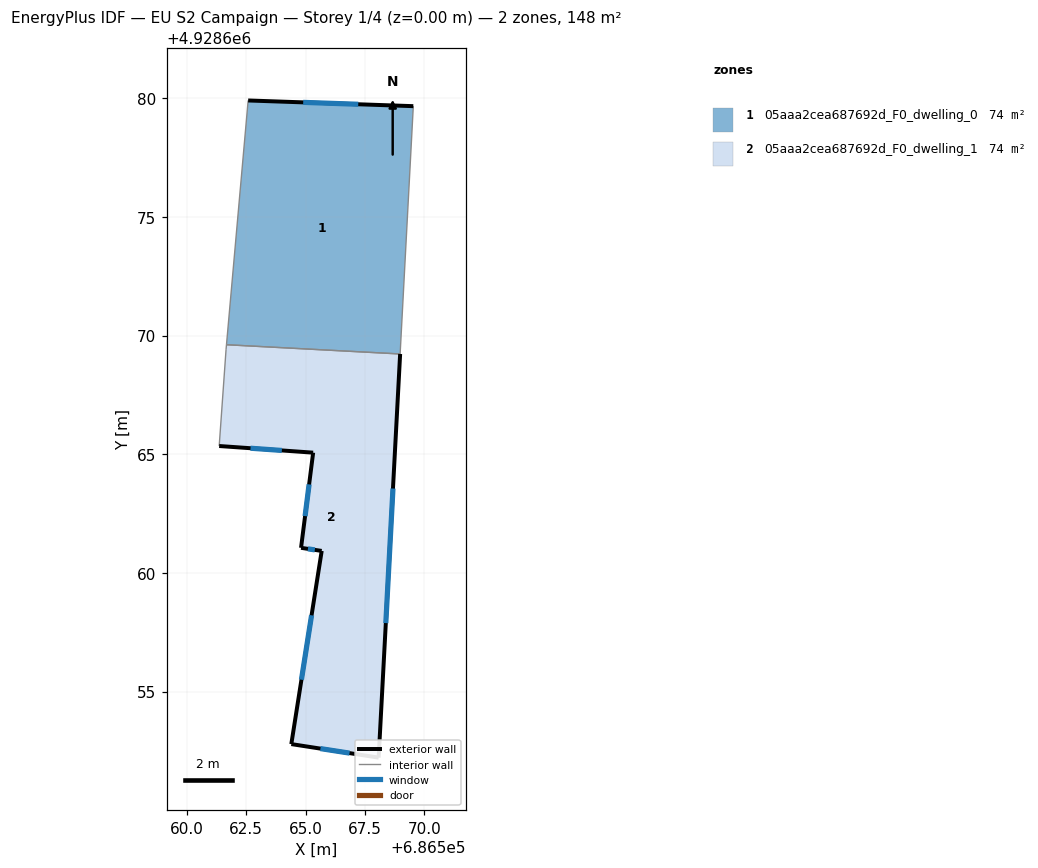
=== STOREY PLAN SPEC (per zone: floor XY polygon, exterior-wall plan segments, windows/doors) ===
zone 1: 05aaa2cea687692d_F0_dwelling_0  (74.2 m²)
  floor: (686569.54, 4928679.67) (686568.99, 4928669.22) (686561.67, 4928669.62) (686562.58, 4928679.91)
  exterior wall: (686569.54, 4928679.67) – (686562.58, 4928679.91)  [7.0 m]
    window: (686567.22, 4928679.75) – (686564.90, 4928679.83)  [2.3 m²]
  interior walls: 3
zone 2: 05aaa2cea687692d_F0_dwelling_1  (74.2 m²)
  floor: (686568.99, 4928669.22) (686568.08, 4928652.22) (686564.40, 4928652.79) (686565.68, 4928660.93) (686564.81, 4928661.06) (686565.32, 4928665.07) (686561.36, 4928665.35) (686561.65, 4928669.43) (686561.67, 4928669.62)
  exterior wall: (686561.36, 4928665.35) – (686565.32, 4928665.07)  [4.0 m]
    window: (686562.68, 4928665.25) – (686564.00, 4928665.16)  [1.3 m²]
  exterior wall: (686568.08, 4928652.22) – (686568.99, 4928669.22)  [17.0 m]
    window: (686568.38, 4928657.89) – (686568.69, 4928663.56)  [5.7 m²]
  exterior wall: (686564.40, 4928652.79) – (686568.08, 4928652.22)  [3.7 m]
    window: (686565.63, 4928652.60) – (686566.86, 4928652.41)  [1.2 m²]
  exterior wall: (686565.68, 4928660.93) – (686564.40, 4928652.79)  [8.2 m]
    window: (686565.26, 4928658.21) – (686564.83, 4928655.50)  [2.7 m²]
  exterior wall: (686564.81, 4928661.06) – (686565.68, 4928660.93)  [0.9 m]
    window: (686565.10, 4928661.01) – (686565.39, 4928660.97)  [0.3 m²]
  exterior wall: (686565.32, 4928665.07) – (686564.81, 4928661.06)  [4.0 m]
    window: (686565.15, 4928663.73) – (686564.98, 4928662.39)  [1.3 m²]
  interior walls: 3

=== DERIVED (storey summary) ===
Building: EU S2 Campaign
Storey: 1 of 4  (floor level z = 0.00 m)
Storey gross floor area: 148.5 m²
Zones on this storey: 2
  - 05aaa2cea687692d_F0_dwelling_0: floor 74.2 m²; exterior wall 7.0 m (20.9 m²); 1 window(s) 2.3 m²; WWR 11.1%
  - 05aaa2cea687692d_F0_dwelling_1: floor 74.2 m²; exterior wall 37.9 m (113.7 m²); 6 window(s) 12.6 m²; WWR 11.1%
Zone adjacency (shared interzone walls):
  - 05aaa2cea687692d_F0_dwelling_0 ↔ 05aaa2cea687692d_F0_dwelling_1